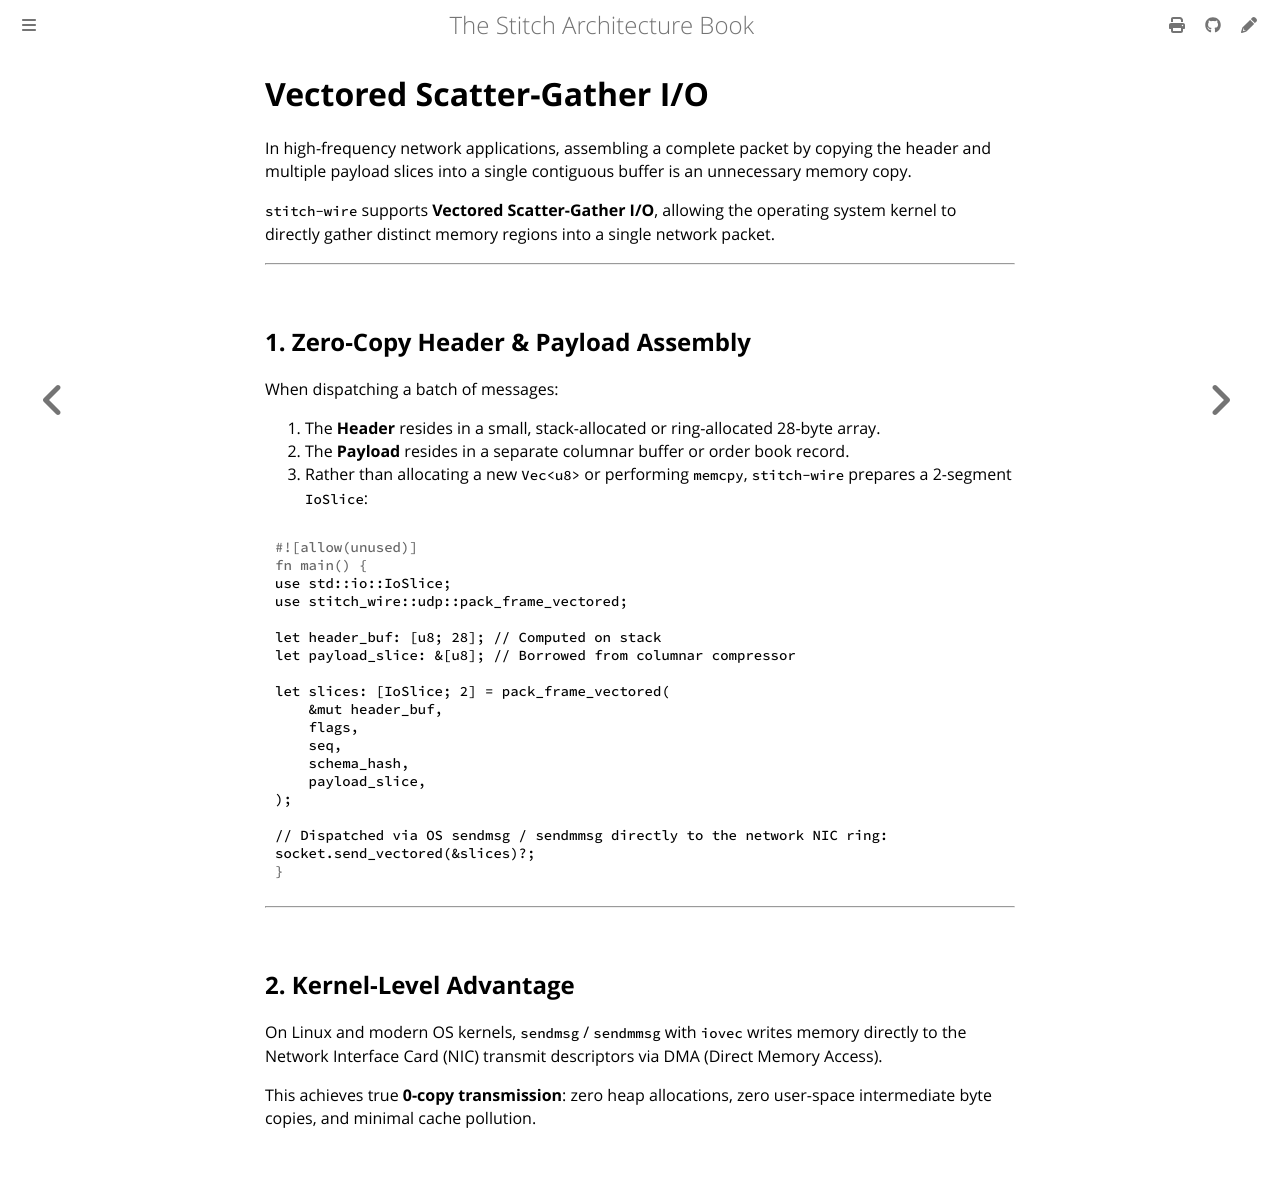

repository: stitch-rs/stitch · page: wire/vectored_io.html · generator: mdbook

# Vectored Scatter-Gather I/O

In high-frequency network applications, assembling a complete packet by copying the header and multiple payload slices into a single contiguous buffer is an unnecessary memory copy.

`stitch-wire` supports **Vectored Scatter-Gather I/O**, allowing the operating system kernel to directly gather distinct memory regions into a single network packet.

---

## 1. Zero-Copy Header & Payload Assembly

When dispatching a batch of messages:

1. The **Header** resides in a small, stack-allocated or ring-allocated 28-byte array.
2. The **Payload** resides in a separate columnar buffer or order book record.
3. Rather than allocating a new `Vec<u8>` or performing `memcpy`, `stitch-wire` prepares a 2-segment `IoSlice`:

```rust
use std::io::IoSlice;
use stitch_wire::udp::pack_frame_vectored;

let header_buf: [u8; 28]; // Computed on stack
let payload_slice: &[u8]; // Borrowed from columnar compressor

let slices: [IoSlice; 2] = pack_frame_vectored(
    &mut header_buf,
    flags,
    seq,
    schema_hash,
    payload_slice,
);

// Dispatched via OS sendmsg / sendmmsg directly to the network NIC ring:
socket.send_vectored(&slices)?;
```

---

## 2. Kernel-Level Advantage

On Linux and modern OS kernels, `sendmsg` / `sendmmsg` with `iovec` writes memory directly to the Network Interface Card (NIC) transmit descriptors via DMA (Direct Memory Access).

This achieves true **0-copy transmission**: zero heap allocations, zero user-space intermediate byte copies, and minimal cache pollution.
